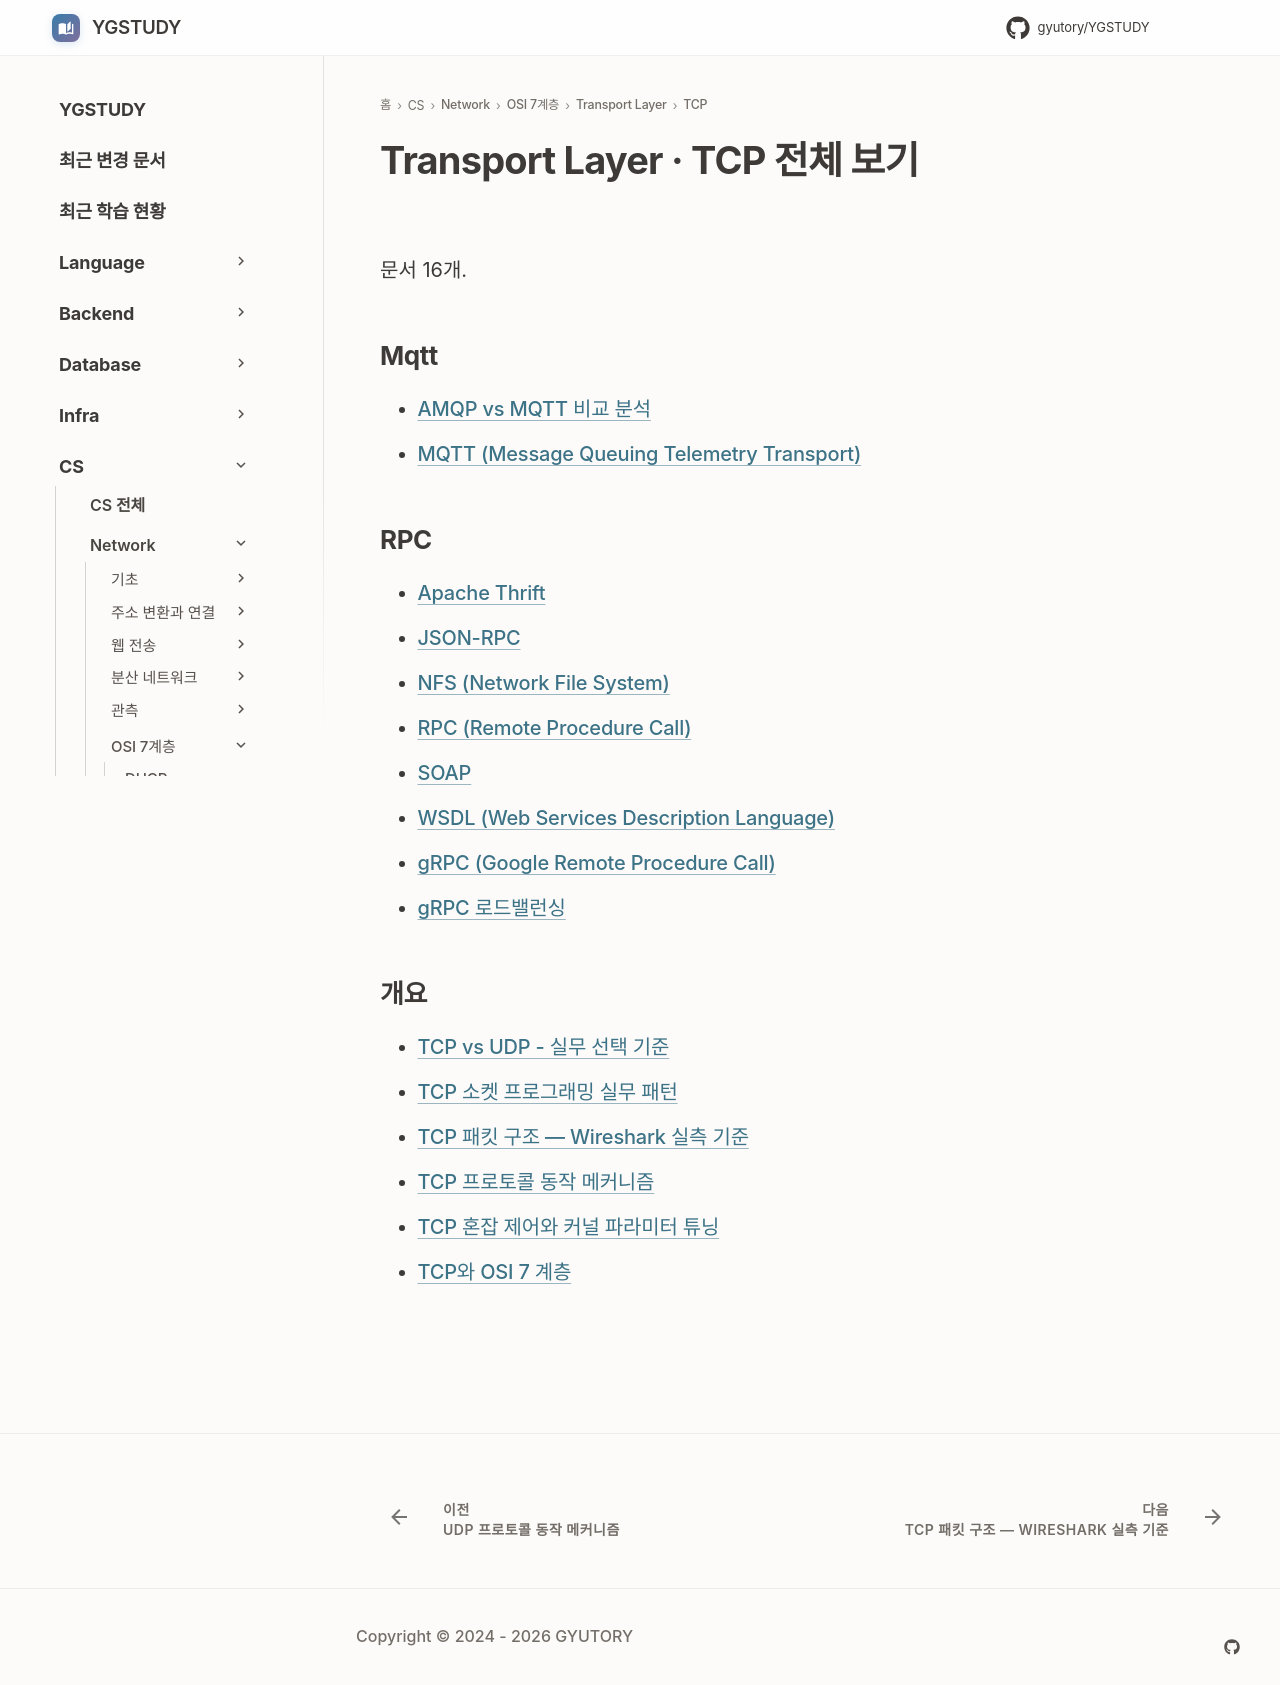

repository: GYUTORY/YGSTUDY · page: Network/7 Layer/Transport Layer/TCP/index.html · generator: mkdocs

---
title: Transport Layer · TCP 전체 보기
tags: []
hide:
  - toc
---

<!-- AUTO-SECTION-INDEX: tools/section_index.py 가 빌드마다 다시 만든다. 직접 고치지 말 것. -->

# Transport Layer · TCP 전체 보기

문서 16개.

## Mqtt

- [AMQP vs MQTT 비교 분석](<Mqtt/AMQP vs MQTT.md>)
- [MQTT (Message Queuing Telemetry Transport)](Mqtt/MQTT.md)

## RPC

- [Apache Thrift](RPC/Apache_Thrift.md)
- [JSON-RPC](RPC/JSON_RPC.md)
- [NFS (Network File System)](RPC/NFS.md)
- [RPC (Remote Procedure Call)](RPC/RPC.md)
- [SOAP](RPC/SOAP.md)
- [WSDL (Web Services Description Language)](RPC/WSDL.md)
- [gRPC (Google Remote Procedure Call)](RPC/gRPC.md)
- [gRPC 로드밸런싱](RPC/g_RPC_Load_Balancing.md)

## 개요

- [TCP vs UDP - 실무 선택 기준](TCP_vs_UDP.md)
- [TCP 소켓 프로그래밍 실무 패턴](TCP_Socket_Programming_Patterns.md)
- [TCP 패킷 구조 — Wireshark 실측 기준](PacketStructure.md)
- [TCP 프로토콜 동작 메커니즘](TCP.md)
- [TCP 혼잡 제어와 커널 파라미터 튜닝](TCP_Congestion_Control_Tuning.md)
- [TCP와 OSI 7 계층](<TCP와 OSI 7 계층.md>)
